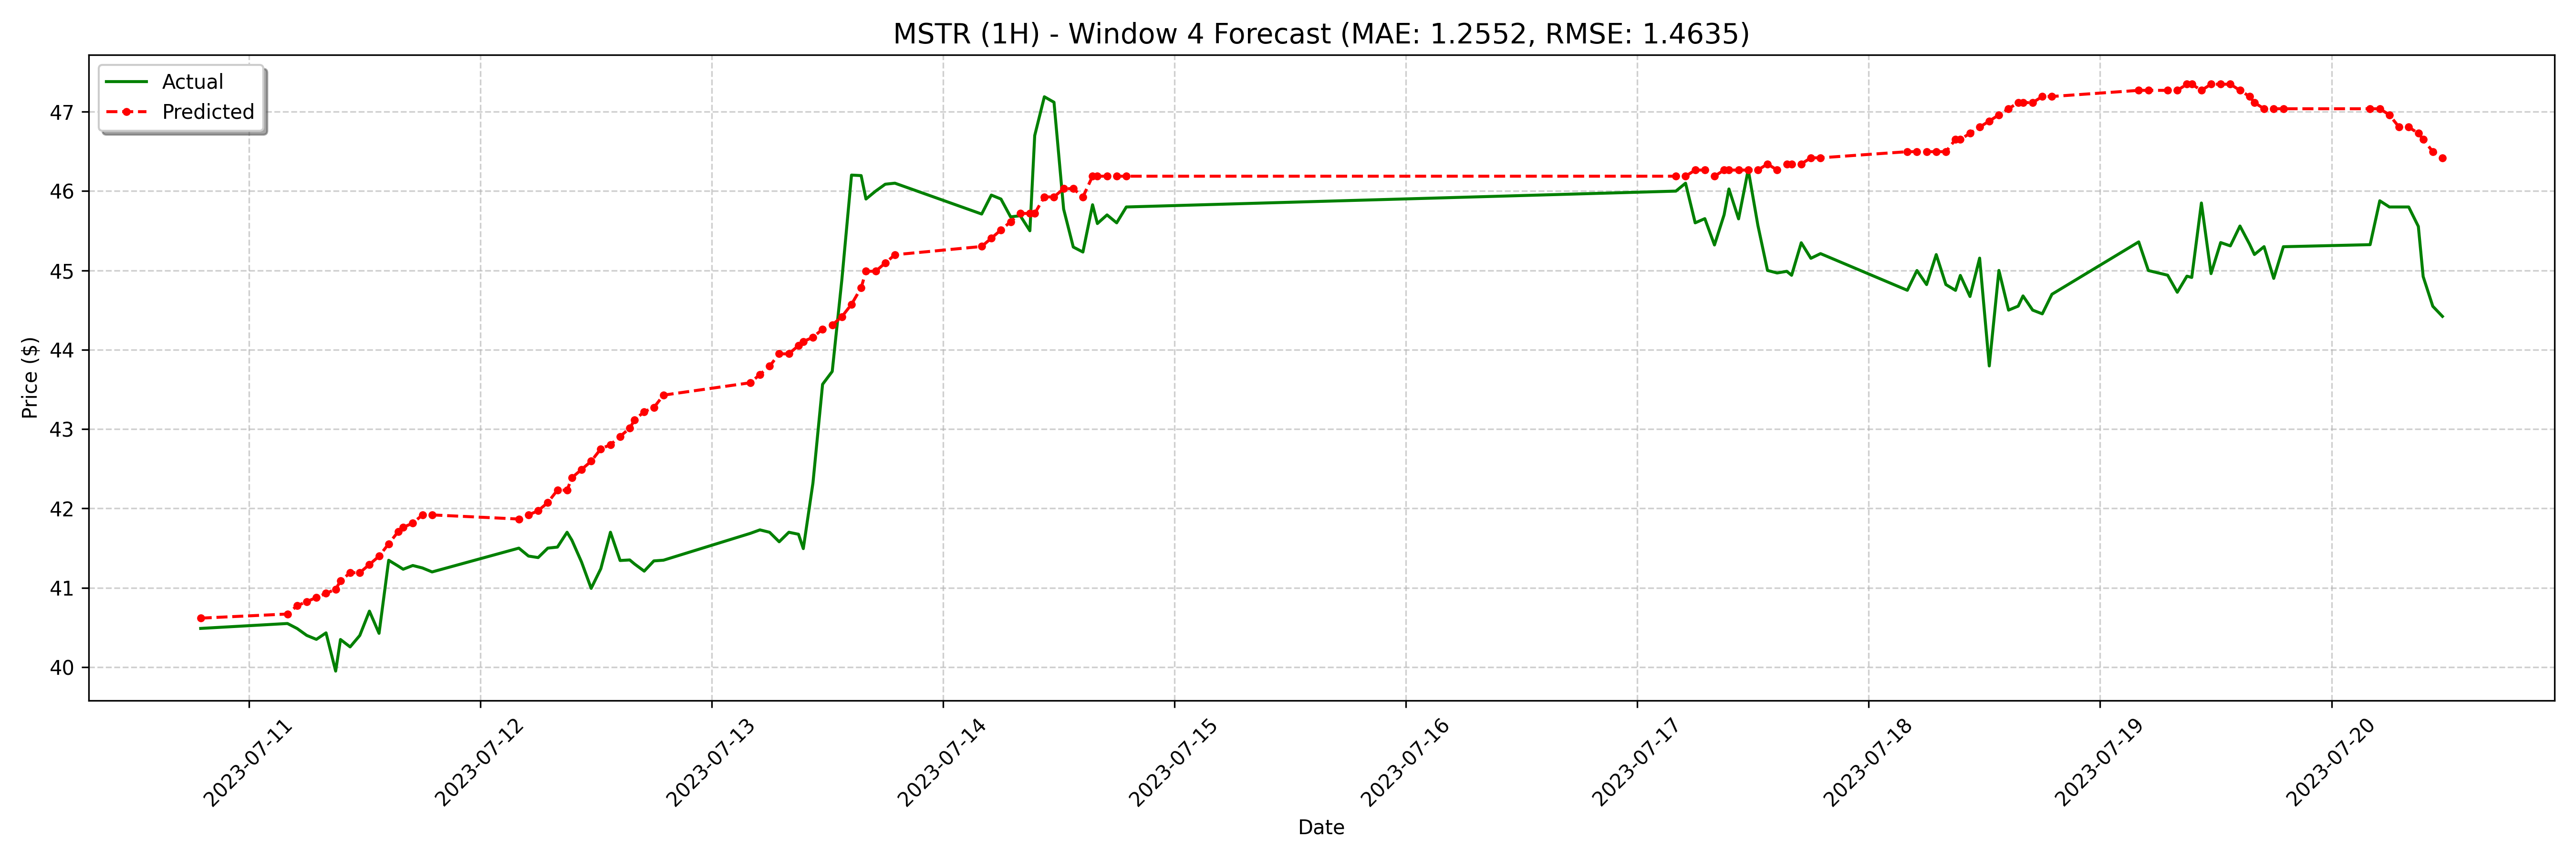

The table this chart was drawn from, first rows:
date, actual, forecast
2023-07-10 19:00:00-04:00, 40.49, 40.62
2023-07-11 04:00:00-04:00, 40.55, 40.67
2023-07-11 05:00:00-04:00, 40.49, 40.77
2023-07-11 06:00:00-04:00, 40.4, 40.83
2023-07-11 07:00:00-04:00, 40.35, 40.88
2023-07-11 08:00:00-04:00, 40.43, 40.93
2023-07-11 09:00:00-04:00, 39.95, 40.98
2023-07-11 09:30:00-04:00, 40.35, 41.09
2023-07-11 10:30:00-04:00, 40.25, 41.19
2023-07-11 11:30:00-04:00, 40.4, 41.19
2023-07-11 12:30:00-04:00, 40.71, 41.29
2023-07-11 13:30:00-04:00, 40.43, 41.4
2023-07-11 14:30:00-04:00, 41.35, 41.55
2023-07-11 15:30:00-04:00, 41.27, 41.71
2023-07-11 16:00:00-04:00, 41.23, 41.76
2023-07-11 17:00:00-04:00, 41.28, 41.81
2023-07-11 18:00:00-04:00, 41.25, 41.92
2023-07-11 19:00:00-04:00, 41.2, 41.92
2023-07-12 04:00:00-04:00, 41.5, 41.87
2023-07-12 05:00:00-04:00, 41.4, 41.92
2023-07-12 06:00:00-04:00, 41.38, 41.97
2023-07-12 07:00:00-04:00, 41.5, 42.07
2023-07-12 08:00:00-04:00, 41.51, 42.23
2023-07-12 09:00:00-04:00, 41.7, 42.23
2023-07-12 09:30:00-04:00, 41.6, 42.39
2023-07-12 10:30:00-04:00, 41.33, 42.49
2023-07-12 11:30:00-04:00, 40.99, 42.6
2023-07-12 12:30:00-04:00, 41.24, 42.75
2023-07-12 13:30:00-04:00, 41.7, 42.8
2023-07-12 14:30:00-04:00, 41.34, 42.91
2023-07-12 15:30:00-04:00, 41.35, 43.01
2023-07-12 16:00:00-04:00, 41.3, 43.12
2023-07-12 17:00:00-04:00, 41.21, 43.22
2023-07-12 18:00:00-04:00, 41.34, 43.27
2023-07-12 19:00:00-04:00, 41.35, 43.43
2023-07-13 04:00:00-04:00, 41.69, 43.58
2023-07-13 05:00:00-04:00, 41.73, 43.69
2023-07-13 06:00:00-04:00, 41.7, 43.79
2023-07-13 07:00:00-04:00, 41.58, 43.95
2023-07-13 08:00:00-04:00, 41.7, 43.95
2023-07-13 09:00:00-04:00, 41.67, 44.05
2023-07-13 09:30:00-04:00, 41.49, 44.1
2023-07-13 10:30:00-04:00, 42.32, 44.16
2023-07-13 11:30:00-04:00, 43.56, 44.26
2023-07-13 12:30:00-04:00, 43.73, 44.31
2023-07-13 13:30:00-04:00, 44.88, 44.42
2023-07-13 14:30:00-04:00, 46.2, 44.57
2023-07-13 15:30:00-04:00, 46.2, 44.78
2023-07-13 16:00:00-04:00, 45.9, 44.99
2023-07-13 17:00:00-04:00, 46.0, 44.99
2023-07-13 18:00:00-04:00, 46.09, 45.09
2023-07-13 19:00:00-04:00, 46.1, 45.2
2023-07-14 04:00:00-04:00, 45.71, 45.3
2023-07-14 05:00:00-04:00, 45.95, 45.41
2023-07-14 06:00:00-04:00, 45.9, 45.51
2023-07-14 07:00:00-04:00, 45.67, 45.61
2023-07-14 08:00:00-04:00, 45.69, 45.72
2023-07-14 09:00:00-04:00, 45.5, 45.72
2023-07-14 09:30:00-04:00, 46.7, 45.72
2023-07-14 10:30:00-04:00, 47.19, 45.93
... 68 more rows
